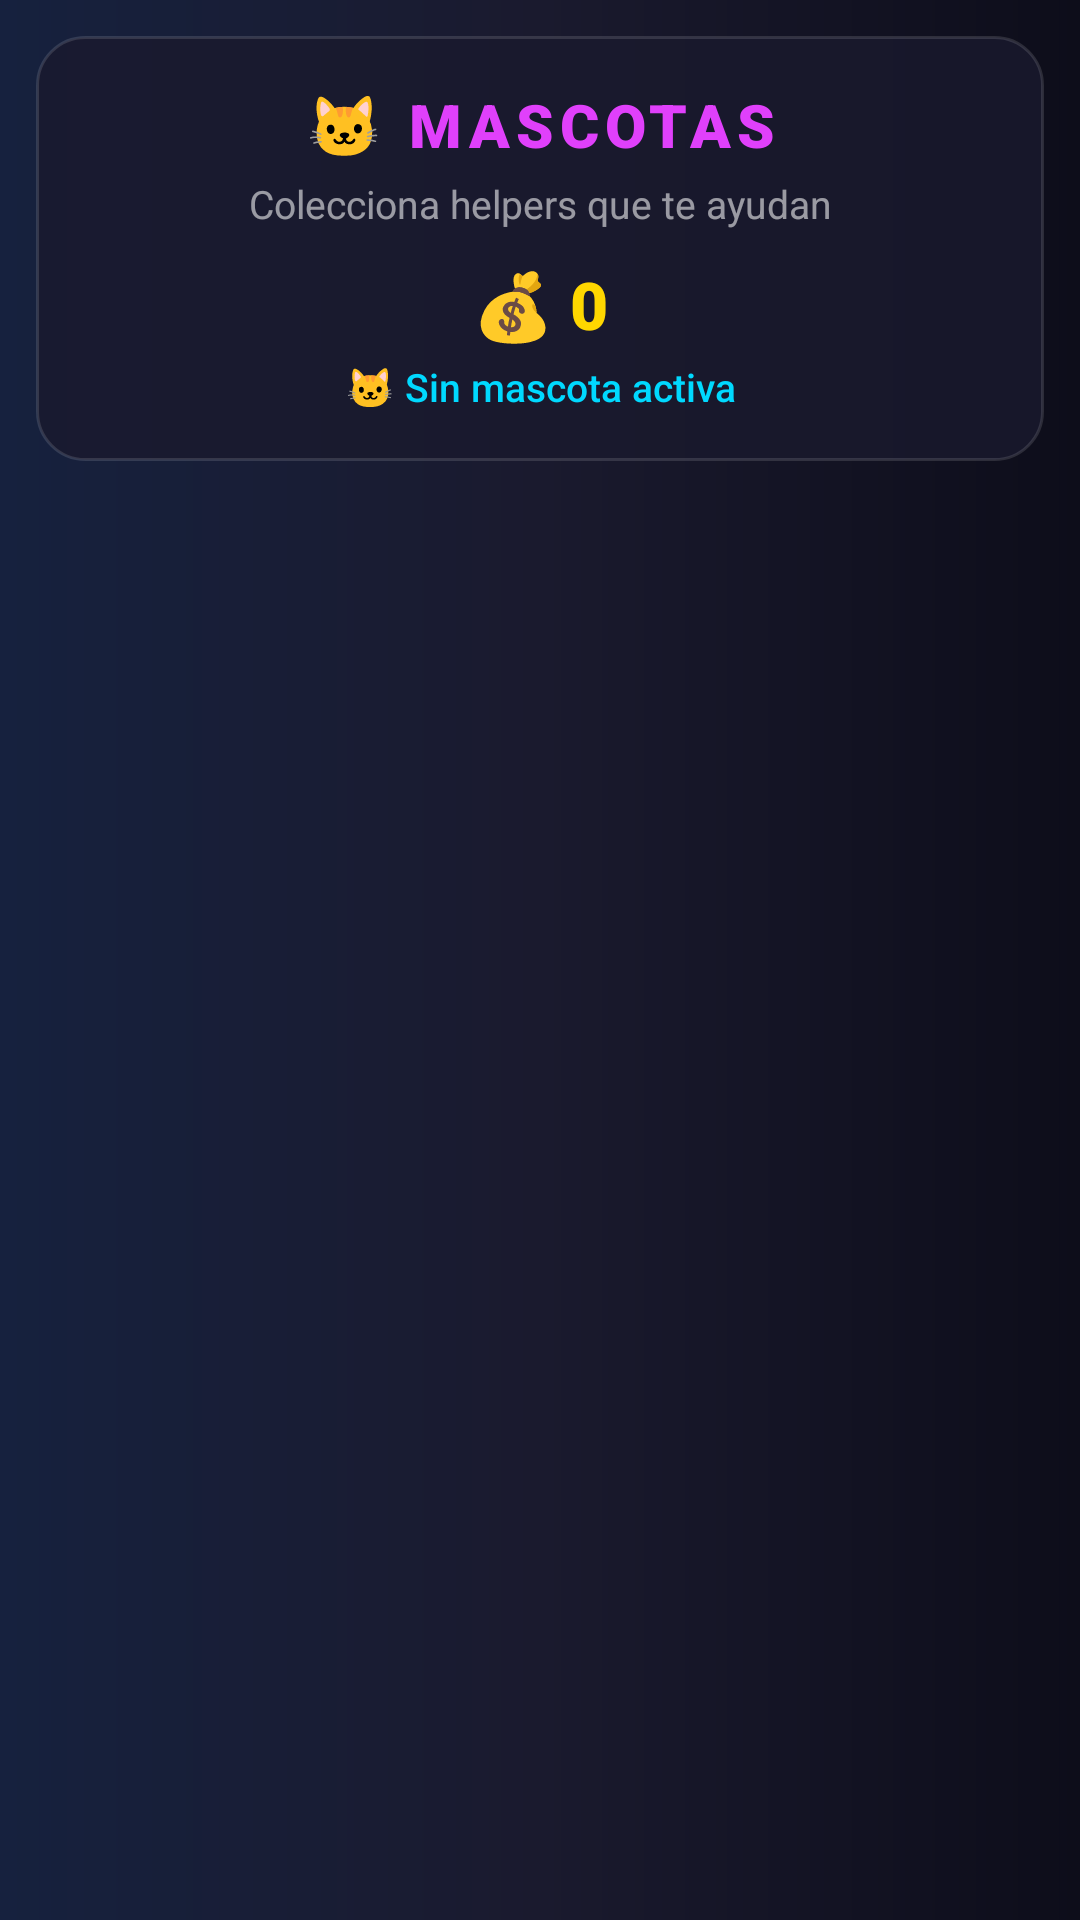

Here is an Android app screen rendered from its layout file. Give the layout XML and the strings, colors and styles it references.
<!-- AndroidManifest.xml: application theme Theme.Juego -->
<!-- res/layout/activity_pets_pro.xml -->
<?xml version="1.0" encoding="utf-8"?>
<LinearLayout xmlns:android="http://schemas.android.com/apk/res/android"
    xmlns:tools="http://schemas.android.com/tools"
    android:layout_width="match_parent"
    android:layout_height="match_parent"
    android:background="@drawable/bg_garage_scene"
    android:orientation="vertical"
    tools:context=".PetsActivity">

    
    <LinearLayout
        android:layout_width="match_parent"
        android:layout_height="wrap_content"
        android:background="@drawable/card_glass"
        android:layout_marginHorizontal="12dp"
        android:layout_marginTop="12dp"
        android:orientation="vertical"
        android:padding="16dp">

        <TextView
            android:layout_width="match_parent"
            android:layout_height="wrap_content"
            android:fontFamily="sans-serif-black"
            android:gravity="center"
            android:letterSpacing="0.1"
            android:text="🐱 MASCOTAS"
            android:textColor="#E040FB"
            android:textSize="20sp" />

        <TextView
            android:layout_width="match_parent"
            android:layout_height="wrap_content"
            android:layout_marginTop="4dp"
            android:fontFamily="sans-serif"
            android:gravity="center"
            android:text="Colecciona helpers que te ayudan"
            android:textColor="#90FFFFFF"
            android:textSize="13sp" />

        <TextView
            android:id="@+id/tvCoins"
            android:layout_width="match_parent"
            android:layout_height="wrap_content"
            android:layout_marginTop="10dp"
            android:fontFamily="sans-serif-black"
            android:gravity="center"
            android:text="💰 0"
            android:textColor="#FFD700"
            android:textSize="22sp" />

        <TextView
            android:id="@+id/tvActivePet"
            android:layout_width="match_parent"
            android:layout_height="wrap_content"
            android:layout_marginTop="4dp"
            android:fontFamily="sans-serif-medium"
            android:gravity="center"
            android:text="🐱 Sin mascota activa"
            android:textColor="#00D9FF"
            android:textSize="13sp" />
    </LinearLayout>

    
    <androidx.recyclerview.widget.RecyclerView
        android:id="@+id/petsRecycler"
        android:layout_width="match_parent"
        android:layout_height="0dp"
        android:layout_weight="1"
        android:layout_marginTop="8dp"
        android:clipToPadding="false"
        android:paddingBottom="16dp" />

</LinearLayout>
<!-- resources referenced by this layout -->
<resources>
  <!-- drawable bg_garage_scene (drawable) -->
  <?xml version="1.0" encoding="utf-8"?>
  <shape xmlns:android="http://schemas.android.com/apk/res/android"
      android:shape="rectangle">
      <gradient
          android:type="linear"
          android:angle="180"
          android:startColor="#0D0D1A"
          android:centerColor="#1A1A2E"
          android:endColor="#16213E" />
  </shape>
  <!-- drawable card_glass (drawable) -->
  <?xml version="1.0" encoding="utf-8"?>
  <shape xmlns:android="http://schemas.android.com/apk/res/android"
      android:shape="rectangle">
      <solid android:color="#CC1A1A2E" />
      <corners android:radius="16dp" />
      <stroke
          android:width="1dp"
          android:color="#20FFFFFF" />
  </shape>
  <style name="Theme.Juego" parent="Base.Theme.Juego" />
  <style name="Base.Theme.Juego" parent="Theme.Material3.DayNight.NoActionBar">
          <item name="colorPrimary">@color/primary</item>
          <item name="colorPrimaryDark">@color/primary_dark</item>
          <item name="colorAccent">@color/secondary</item>
          <item name="android:windowBackground">@color/background_dark</item>
          <item name="android:statusBarColor">@color/background_dark</item>
          <item name="android:navigationBarColor">@color/background_dark</item>
      </style>
  <color name="primary">#6C63FF</color>
  <color name="primary_dark">#5A52D5</color>
  <color name="secondary">#00D9FF</color>
  <color name="background_dark">#0F0F1A</color>
</resources>
